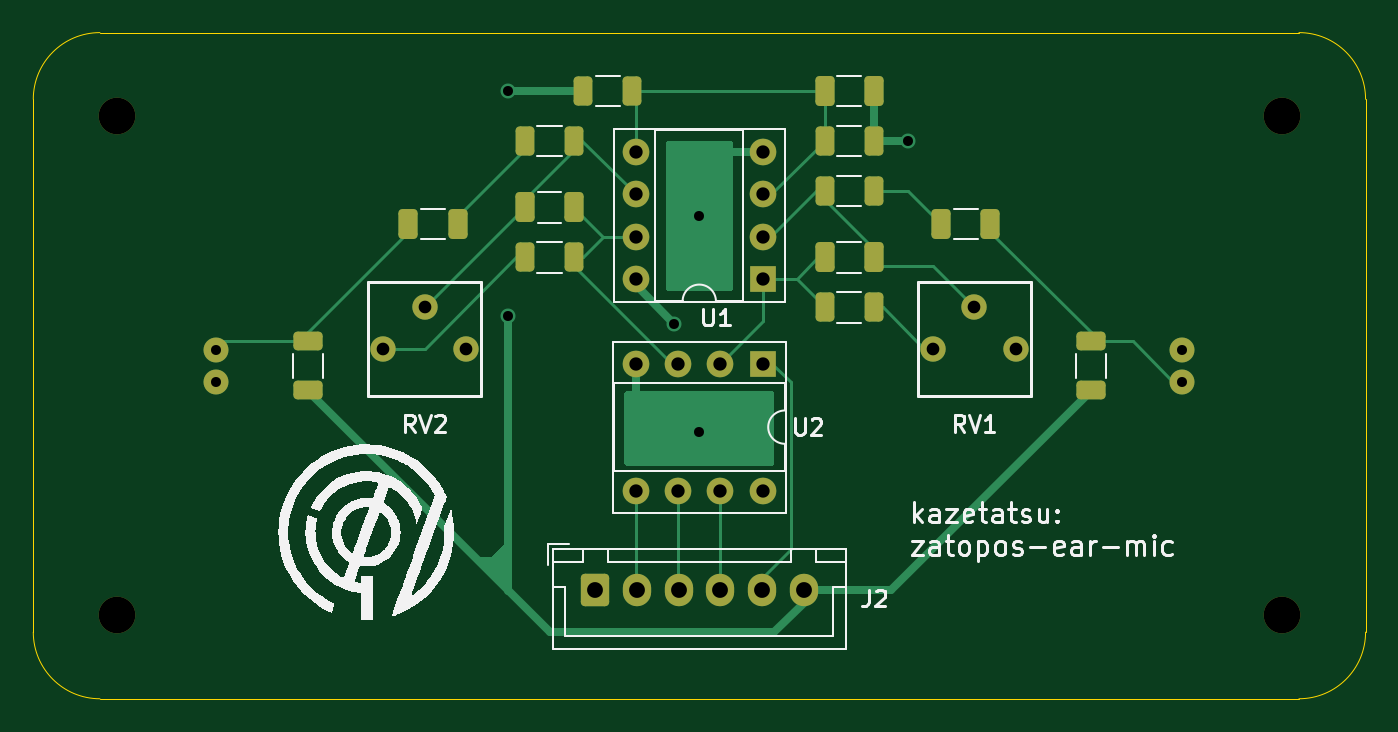
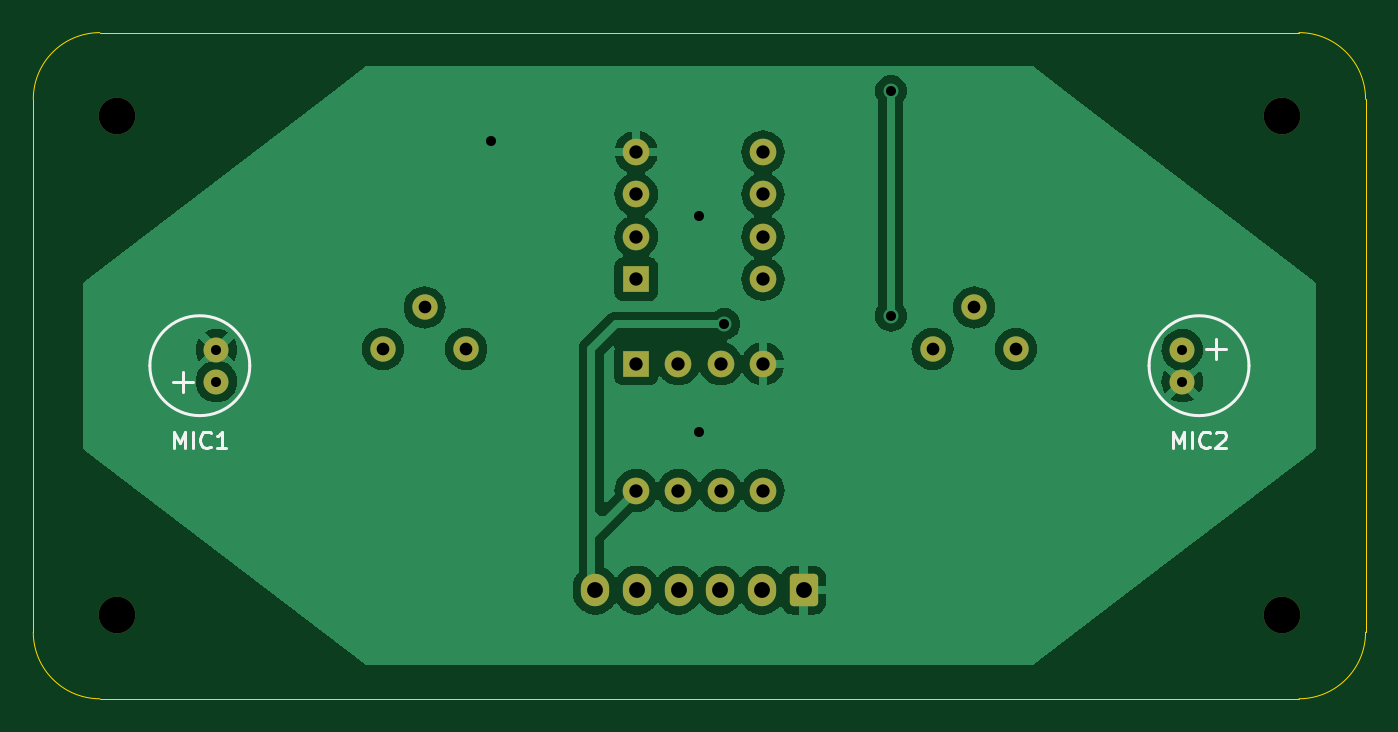
Circuit board: 11 layer files. Board 80.0 x 40.0 mm.
- bottom_copper: zatopos-ear-mic-B_Cu.gbl (55019 bytes)
- bottom_mask: zatopos-ear-mic-B_Mask.gbs (2308 bytes)
- paste: zatopos-ear-mic-B_Paste.gbp (538 bytes)
- bottom_silk: zatopos-ear-mic-B_Silkscreen.gbo (5740 bytes)
- outline: zatopos-ear-mic-Edge_Cuts.gm1 (1084 bytes)
- top_copper: zatopos-ear-mic-F_Cu.gtl (10731 bytes)
- top_mask: zatopos-ear-mic-F_Mask.gts (3645 bytes)
- paste: zatopos-ear-mic-F_Paste.gtp (2415 bytes)
- top_silk: zatopos-ear-mic-F_Silkscreen.gto (45345 bytes)
- drill: zatopos-ear-mic-NPTH.drl (431 bytes)
- drill: zatopos-ear-mic-PTH.drl (1152 bytes)

=== bottom_copper: zatopos-ear-mic-B_Cu.gbl (55019 bytes, source omitted) ===
=== bottom_mask: zatopos-ear-mic-B_Mask.gbs (2308 bytes, source withheld) ===
=== paste: zatopos-ear-mic-B_Paste.gbp ===
G04 #@! TF.GenerationSoftware,KiCad,Pcbnew,8.0.6-8.0.6-0~ubuntu24.04.1*
G04 #@! TF.CreationDate,2024-10-30T20:02:34+09:00*
G04 #@! TF.ProjectId,zatopos-ear-mic,7a61746f-706f-4732-9d65-61722d6d6963,rev?*
G04 #@! TF.SameCoordinates,Original*
G04 #@! TF.FileFunction,Paste,Bot*
G04 #@! TF.FilePolarity,Positive*
%FSLAX46Y46*%
G04 Gerber Fmt 4.6, Leading zero omitted, Abs format (unit mm)*
G04 Created by KiCad (PCBNEW 8.0.6-8.0.6-0~ubuntu24.04.1) date 2024-10-30 20:02:34*
%MOMM*%
%LPD*%
G01*
G04 APERTURE LIST*
G04 APERTURE END LIST*
M02*

=== bottom_silk: zatopos-ear-mic-B_Silkscreen.gbo ===
G04 #@! TF.GenerationSoftware,KiCad,Pcbnew,8.0.6-8.0.6-0~ubuntu24.04.1*
G04 #@! TF.CreationDate,2024-10-30T20:02:34+09:00*
G04 #@! TF.ProjectId,zatopos-ear-mic,7a61746f-706f-4732-9d65-61722d6d6963,rev?*
G04 #@! TF.SameCoordinates,Original*
G04 #@! TF.FileFunction,Legend,Bot*
G04 #@! TF.FilePolarity,Positive*
%FSLAX46Y46*%
G04 Gerber Fmt 4.6, Leading zero omitted, Abs format (unit mm)*
G04 Created by KiCad (PCBNEW 8.0.6-8.0.6-0~ubuntu24.04.1) date 2024-10-30 20:02:34*
%MOMM*%
%LPD*%
G01*
G04 APERTURE LIST*
G04 Aperture macros list*
%AMRoundRect*
0 Rectangle with rounded corners*
0 $1 Rounding radius*
0 $2 $3 $4 $5 $6 $7 $8 $9 X,Y pos of 4 corners*
0 Add a 4 corners polygon primitive as box body*
4,1,4,$2,$3,$4,$5,$6,$7,$8,$9,$2,$3,0*
0 Add four circle primitives for the rounded corners*
1,1,$1+$1,$2,$3*
1,1,$1+$1,$4,$5*
1,1,$1+$1,$6,$7*
1,1,$1+$1,$8,$9*
0 Add four rect primitives between the rounded corners*
20,1,$1+$1,$2,$3,$4,$5,0*
20,1,$1+$1,$4,$5,$6,$7,0*
20,1,$1+$1,$6,$7,$8,$9,0*
20,1,$1+$1,$8,$9,$2,$3,0*%
G04 Aperture macros list end*
%ADD10C,0.160000*%
%ADD11C,0.153000*%
%ADD12RoundRect,0.250000X-0.600000X-0.725000X0.600000X-0.725000X0.600000X0.725000X-0.600000X0.725000X0*%
%ADD13O,1.700000X1.950000*%
%ADD14C,1.524000*%
%ADD15C,2.200000*%
%ADD16R,1.600000X1.600000*%
%ADD17O,1.600000X1.600000*%
%ADD18C,1.500000*%
G04 APERTURE END LIST*
D10*
X181547618Y-104954299D02*
X181547618Y-103954299D01*
X181547618Y-103954299D02*
X181214285Y-104668584D01*
X181214285Y-104668584D02*
X180880952Y-103954299D01*
X180880952Y-103954299D02*
X180880952Y-104954299D01*
X180404761Y-104954299D02*
X180404761Y-103954299D01*
X179357143Y-104859060D02*
X179404762Y-104906680D01*
X179404762Y-104906680D02*
X179547619Y-104954299D01*
X179547619Y-104954299D02*
X179642857Y-104954299D01*
X179642857Y-104954299D02*
X179785714Y-104906680D01*
X179785714Y-104906680D02*
X179880952Y-104811441D01*
X179880952Y-104811441D02*
X179928571Y-104716203D01*
X179928571Y-104716203D02*
X179976190Y-104525727D01*
X179976190Y-104525727D02*
X179976190Y-104382870D01*
X179976190Y-104382870D02*
X179928571Y-104192394D01*
X179928571Y-104192394D02*
X179880952Y-104097156D01*
X179880952Y-104097156D02*
X179785714Y-104001918D01*
X179785714Y-104001918D02*
X179642857Y-103954299D01*
X179642857Y-103954299D02*
X179547619Y-103954299D01*
X179547619Y-103954299D02*
X179404762Y-104001918D01*
X179404762Y-104001918D02*
X179357143Y-104049537D01*
X178404762Y-104954299D02*
X178976190Y-104954299D01*
X178690476Y-104954299D02*
X178690476Y-103954299D01*
X178690476Y-103954299D02*
X178785714Y-104097156D01*
X178785714Y-104097156D02*
X178880952Y-104192394D01*
X178880952Y-104192394D02*
X178976190Y-104240013D01*
X121547618Y-104954299D02*
X121547618Y-103954299D01*
X121547618Y-103954299D02*
X121214285Y-104668584D01*
X121214285Y-104668584D02*
X120880952Y-103954299D01*
X120880952Y-103954299D02*
X120880952Y-104954299D01*
X120404761Y-104954299D02*
X120404761Y-103954299D01*
X119357143Y-104859060D02*
X119404762Y-104906680D01*
X119404762Y-104906680D02*
X119547619Y-104954299D01*
X119547619Y-104954299D02*
X119642857Y-104954299D01*
X119642857Y-104954299D02*
X119785714Y-104906680D01*
X119785714Y-104906680D02*
X119880952Y-104811441D01*
X119880952Y-104811441D02*
X119928571Y-104716203D01*
X119928571Y-104716203D02*
X119976190Y-104525727D01*
X119976190Y-104525727D02*
X119976190Y-104382870D01*
X119976190Y-104382870D02*
X119928571Y-104192394D01*
X119928571Y-104192394D02*
X119880952Y-104097156D01*
X119880952Y-104097156D02*
X119785714Y-104001918D01*
X119785714Y-104001918D02*
X119642857Y-103954299D01*
X119642857Y-103954299D02*
X119547619Y-103954299D01*
X119547619Y-103954299D02*
X119404762Y-104001918D01*
X119404762Y-104001918D02*
X119357143Y-104049537D01*
X118976190Y-104049537D02*
X118928571Y-104001918D01*
X118928571Y-104001918D02*
X118833333Y-103954299D01*
X118833333Y-103954299D02*
X118595238Y-103954299D01*
X118595238Y-103954299D02*
X118500000Y-104001918D01*
X118500000Y-104001918D02*
X118452381Y-104049537D01*
X118452381Y-104049537D02*
X118404762Y-104144775D01*
X118404762Y-104144775D02*
X118404762Y-104240013D01*
X118404762Y-104240013D02*
X118452381Y-104382870D01*
X118452381Y-104382870D02*
X119023809Y-104954299D01*
X119023809Y-104954299D02*
X118404762Y-104954299D01*
D11*
X181000000Y-100400000D02*
X181000000Y-101600000D01*
X181600000Y-101000000D02*
X180400000Y-101000000D01*
X183000000Y-100000000D02*
G75*
G02*
X177000000Y-100000000I-3000000J0D01*
G01*
X177000000Y-100000000D02*
G75*
G02*
X183000000Y-100000000I3000000J0D01*
G01*
X118400000Y-99000000D02*
X119600000Y-99000000D01*
X119000000Y-99600000D02*
X119000000Y-98400000D01*
X123000000Y-100000000D02*
G75*
G02*
X117000000Y-100000000I-3000000J0D01*
G01*
X117000000Y-100000000D02*
G75*
G02*
X123000000Y-100000000I3000000J0D01*
G01*
%LPC*%
D12*
X143750000Y-113475000D03*
D13*
X146250000Y-113475000D03*
X148750000Y-113475000D03*
X151250000Y-113475000D03*
X153750000Y-113475000D03*
X156250000Y-113475000D03*
D14*
X131000000Y-99000000D03*
X133500000Y-96500000D03*
X136000000Y-99000000D03*
D15*
X185000000Y-115000000D03*
X185000000Y-85000000D03*
D16*
X153800000Y-94800000D03*
D17*
X153800000Y-92260000D03*
X153800000Y-89720000D03*
X153800000Y-87180000D03*
X146180000Y-87180000D03*
X146180000Y-89720000D03*
X146180000Y-92260000D03*
X146180000Y-94800000D03*
D16*
X153800000Y-99880000D03*
D17*
X151260000Y-99880000D03*
X148720000Y-99880000D03*
X146180000Y-99880000D03*
X146180000Y-107500000D03*
X148720000Y-107500000D03*
X151260000Y-107500000D03*
X153800000Y-107500000D03*
D15*
X115000000Y-115000000D03*
D14*
X164000000Y-99000000D03*
X166500000Y-96500000D03*
X169000000Y-99000000D03*
D15*
X115000000Y-85000000D03*
D18*
X179000000Y-100950000D03*
X179000000Y-99050000D03*
X121000000Y-99050000D03*
X121000000Y-100950000D03*
%LPD*%
M02*

=== outline: zatopos-ear-mic-Edge_Cuts.gm1 ===
G04 #@! TF.GenerationSoftware,KiCad,Pcbnew,8.0.6-8.0.6-0~ubuntu24.04.1*
G04 #@! TF.CreationDate,2024-10-30T20:02:34+09:00*
G04 #@! TF.ProjectId,zatopos-ear-mic,7a61746f-706f-4732-9d65-61722d6d6963,rev?*
G04 #@! TF.SameCoordinates,Original*
G04 #@! TF.FileFunction,Profile,NP*
%FSLAX46Y46*%
G04 Gerber Fmt 4.6, Leading zero omitted, Abs format (unit mm)*
G04 Created by KiCad (PCBNEW 8.0.6-8.0.6-0~ubuntu24.04.1) date 2024-10-30 20:02:34*
%MOMM*%
%LPD*%
G01*
G04 APERTURE LIST*
G04 #@! TA.AperFunction,Profile*
%ADD10C,0.050000*%
G04 #@! TD*
G04 APERTURE END LIST*
D10*
X186000000Y-80000000D02*
G75*
G02*
X190000000Y-84000000I0J-4000000D01*
G01*
X110000000Y-84000000D02*
G75*
G02*
X114000000Y-80000000I4000000J0D01*
G01*
X114000000Y-120000000D02*
G75*
G02*
X110000000Y-116000000I0J4000000D01*
G01*
X190000000Y-116000000D02*
G75*
G02*
X186000000Y-120000000I-4000000J0D01*
G01*
X114000000Y-80000000D02*
X186000000Y-80000000D01*
X186000000Y-120000000D02*
X114000000Y-120000000D01*
X110000000Y-84000000D02*
X110000000Y-116000000D01*
X190000000Y-84000000D02*
X190000000Y-116000000D01*
M02*

=== top_copper: zatopos-ear-mic-F_Cu.gtl (10731 bytes, source omitted) ===
=== top_mask: zatopos-ear-mic-F_Mask.gts (3645 bytes, source withheld) ===
=== paste: zatopos-ear-mic-F_Paste.gtp (2415 bytes, source withheld) ===
=== top_silk: zatopos-ear-mic-F_Silkscreen.gto (45345 bytes, source omitted) ===
=== drill: zatopos-ear-mic-NPTH.drl ===
M48
; DRILL file {KiCad 8.0.6-8.0.6-0~ubuntu24.04.1} date 2024-10-30T20:03:21+0900
; FORMAT={-:-/ absolute / metric / decimal}
; #@! TF.CreationDate,2024-10-30T20:03:21+09:00
; #@! TF.GenerationSoftware,Kicad,Pcbnew,8.0.6-8.0.6-0~ubuntu24.04.1
; #@! TF.FileFunction,NonPlated,1,2,NPTH
FMAT,2
METRIC
; #@! TA.AperFunction,NonPlated,NPTH,ComponentDrill
T1C2.200
%
G90
G05
T1
X115.0Y-85.0
X115.0Y-115.0
X185.0Y-85.0
X185.0Y-115.0
M30

=== drill: zatopos-ear-mic-PTH.drl ===
M48
; DRILL file {KiCad 8.0.6-8.0.6-0~ubuntu24.04.1} date 2024-10-30T20:03:21+0900
; FORMAT={-:-/ absolute / metric / decimal}
; #@! TF.CreationDate,2024-10-30T20:03:21+09:00
; #@! TF.GenerationSoftware,Kicad,Pcbnew,8.0.6-8.0.6-0~ubuntu24.04.1
; #@! TF.FileFunction,Plated,1,2,PTH
FMAT,2
METRIC
; #@! TA.AperFunction,Plated,PTH,ViaDrill
T1C0.600
; #@! TA.AperFunction,Plated,PTH,ComponentDrill
T2C0.600
; #@! TA.AperFunction,Plated,PTH,ComponentDrill
T3C0.762
; #@! TA.AperFunction,Plated,PTH,ComponentDrill
T4C0.800
; #@! TA.AperFunction,Plated,PTH,ComponentDrill
T5C0.950
%
G90
G05
T1
X138.5Y-83.5
X138.5Y-97.0
X148.5Y-97.5
X150.0Y-91.0
X150.0Y-104.0
X162.5Y-86.5
T2
X121.0Y-99.05
X121.0Y-100.95
X179.0Y-99.05
X179.0Y-100.95
T3
X131.0Y-99.0
X133.5Y-96.5
X136.0Y-99.0
X164.0Y-99.0
X166.5Y-96.5
X169.0Y-99.0
T4
X146.18Y-87.18
X146.18Y-89.72
X146.18Y-92.26
X146.18Y-94.8
X146.18Y-99.88
X146.18Y-107.5
X148.72Y-99.88
X148.72Y-107.5
X151.26Y-99.88
X151.26Y-107.5
X153.8Y-87.18
X153.8Y-89.72
X153.8Y-92.26
X153.8Y-94.8
X153.8Y-99.88
X153.8Y-107.5
T5
X143.75Y-113.475
X146.25Y-113.475
X148.75Y-113.475
X151.25Y-113.475
X153.75Y-113.475
X156.25Y-113.475
M30

